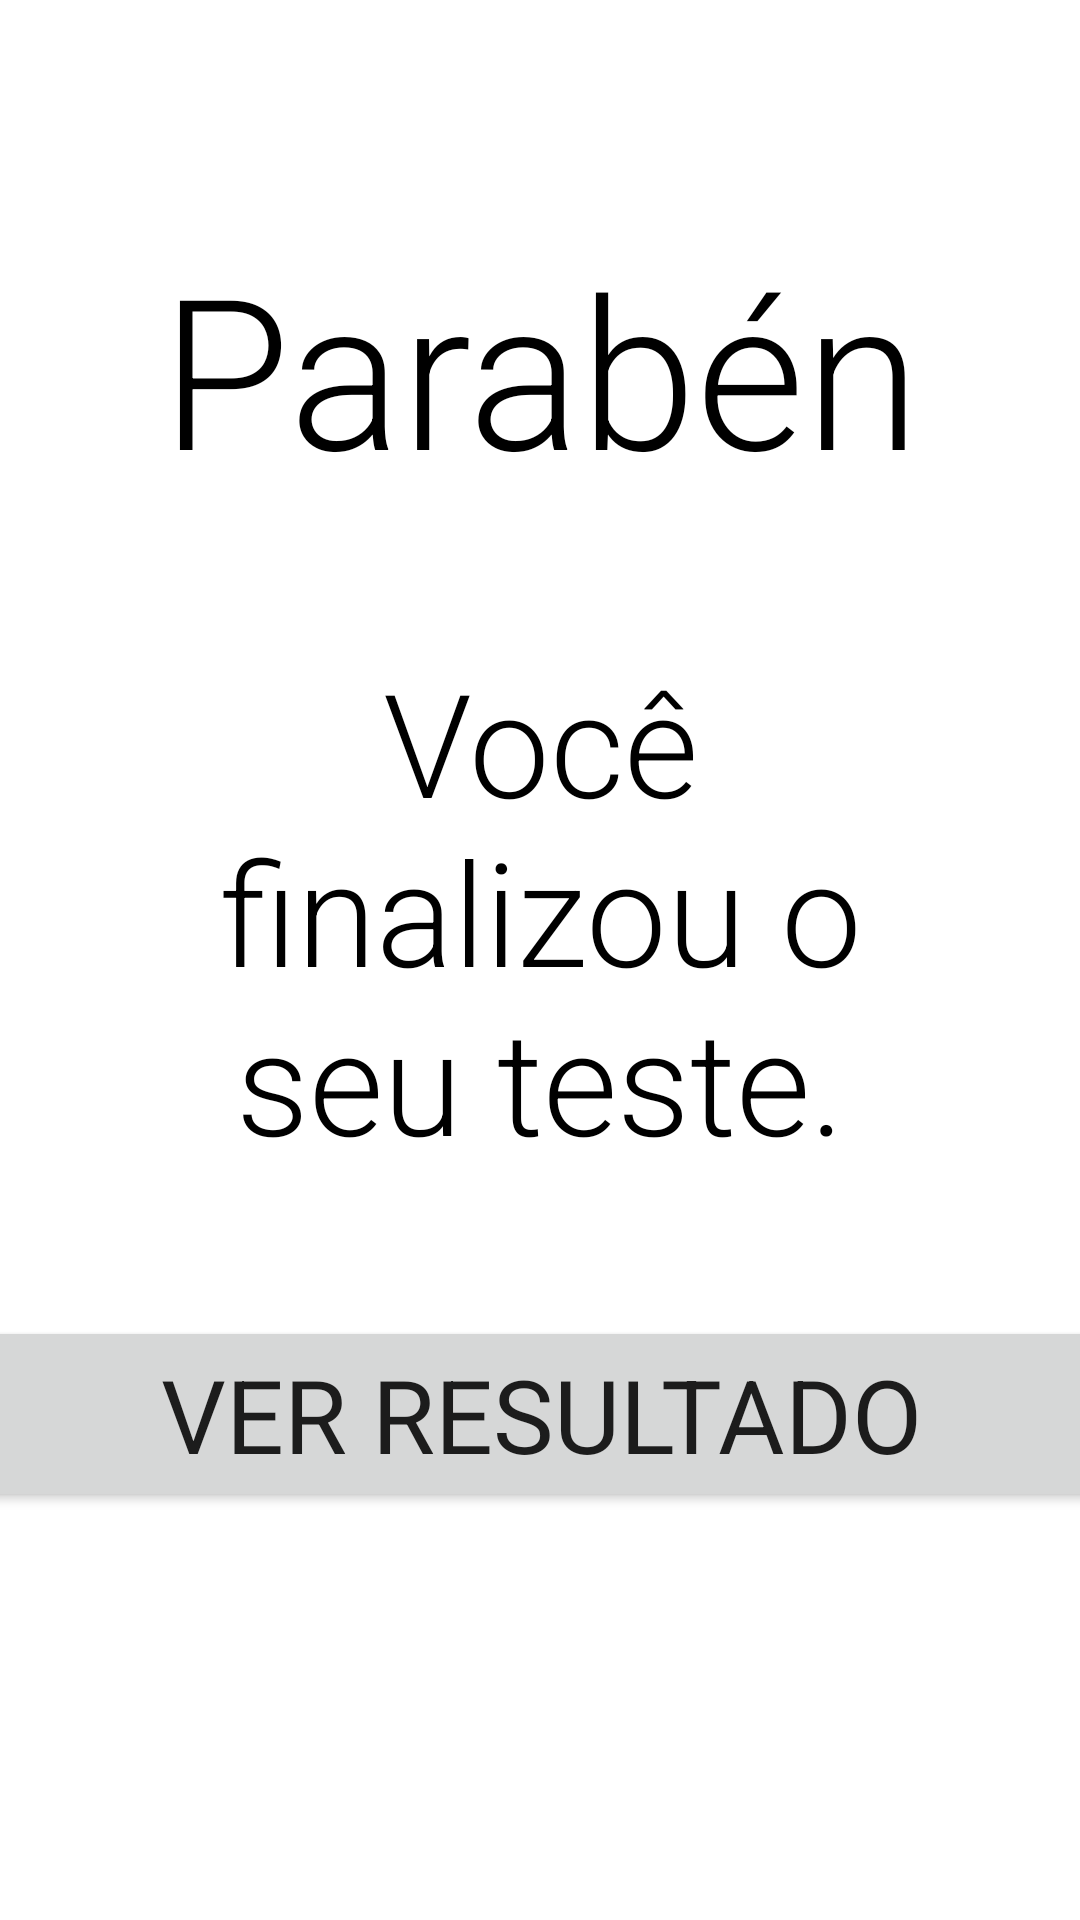

Reconstruct the res/layout file that produces this screen, plus the resources it refers to.
<!-- AndroidManifest.xml: application theme Theme.TMT -->
<!-- res/layout/activity_test_completed.xml -->
<?xml version="1.0" encoding="utf-8"?>
<androidx.constraintlayout.widget.ConstraintLayout xmlns:android="http://schemas.android.com/apk/res/android"
    xmlns:app="http://schemas.android.com/apk/res-auto"
    xmlns:tools="http://schemas.android.com/tools"
    android:id="@+id/main"
    android:layout_width="match_parent"
    android:layout_height="match_parent"
    tools:context=".controller.TestCompletedActivity">

    <Button
        android:id="@+id/buttonGoToResults"
        android:layout_width="521sp"
        android:layout_height="wrap_content"
        android:layout_marginBottom="136dp"
        android:fontFamily="sans-serif"
        android:paddingTop="10sp"
        android:paddingBottom="10sp"
        android:text="ver resultado"
        android:textSize="34sp"
        app:layout_constraintBottom_toBottomOf="parent"
        app:layout_constraintEnd_toStartOf="@+id/guideline9"
        app:layout_constraintStart_toEndOf="@+id/guideline10" />

    <androidx.constraintlayout.widget.Guideline
        android:id="@+id/guideline9"
        android:layout_width="wrap_content"
        android:layout_height="wrap_content"
        android:orientation="vertical"
        app:layout_constraintGuide_percent="0.9" />

    <androidx.constraintlayout.widget.Guideline
        android:id="@+id/guideline10"
        android:layout_width="wrap_content"
        android:layout_height="wrap_content"
        android:orientation="vertical"
        app:layout_constraintGuide_percent="0.1" />

    <TextView
        android:id="@+id/textView7"
        android:layout_width="0sp"
        android:layout_height="91sp"
        android:layout_marginTop="76sp"
        android:fontFamily="sans-serif-light"
        android:text="Parabéns!"
        android:textAlignment="center"
        android:textColor="@color/black"
        android:textSize="70sp"
        app:layout_constraintEnd_toStartOf="@+id/guideline9"
        app:layout_constraintHorizontal_bias="0.5"
        app:layout_constraintStart_toEndOf="@+id/guideline10"
        app:layout_constraintTop_toTopOf="parent" />

    <TextView
        android:id="@+id/textView11"
        android:layout_width="0sp"
        android:layout_height="wrap_content"
        android:layout_marginTop="48dp"
        android:fontFamily="sans-serif-light"
        android:text="Você finalizou o seu teste."
        android:textAlignment="center"
        android:textColor="@color/black"
        android:textSize="48sp"
        app:layout_constraintEnd_toStartOf="@+id/guideline9"
        app:layout_constraintHorizontal_bias="1.0"
        app:layout_constraintStart_toEndOf="@+id/guideline10"
        app:layout_constraintTop_toBottomOf="@+id/textView7" />
</androidx.constraintlayout.widget.ConstraintLayout>
<!-- resources referenced by this layout -->
<resources>
  <color name="black">#FF000000</color>
  <style name="Theme.TMT" parent="Theme.MaterialComponents.DayNight.NoActionBar">
          
          <item name="colorPrimary">@color/teal_700</item>
          <item name="colorPrimaryVariant">@color/teal_200</item>
          <item name="colorOnPrimary">@color/white</item>
          
          <item name="colorSecondary">@color/teal_200</item>
          <item name="colorSecondaryVariant">@color/teal_700</item>
          <item name="colorOnSecondary">@color/black</item>
          
          <item name="android:statusBarColor">?attr/colorPrimaryVariant</item>
          
          <item name="android:windowNoTitle">true</item>
          <item name="android:windowFullscreen">true</item>
      </style>
  <color name="teal_700">#0EA7AD</color>
  <color name="teal_200">#FF03DAC5</color>
  <color name="white">#FFFFFFFF</color>
</resources>
